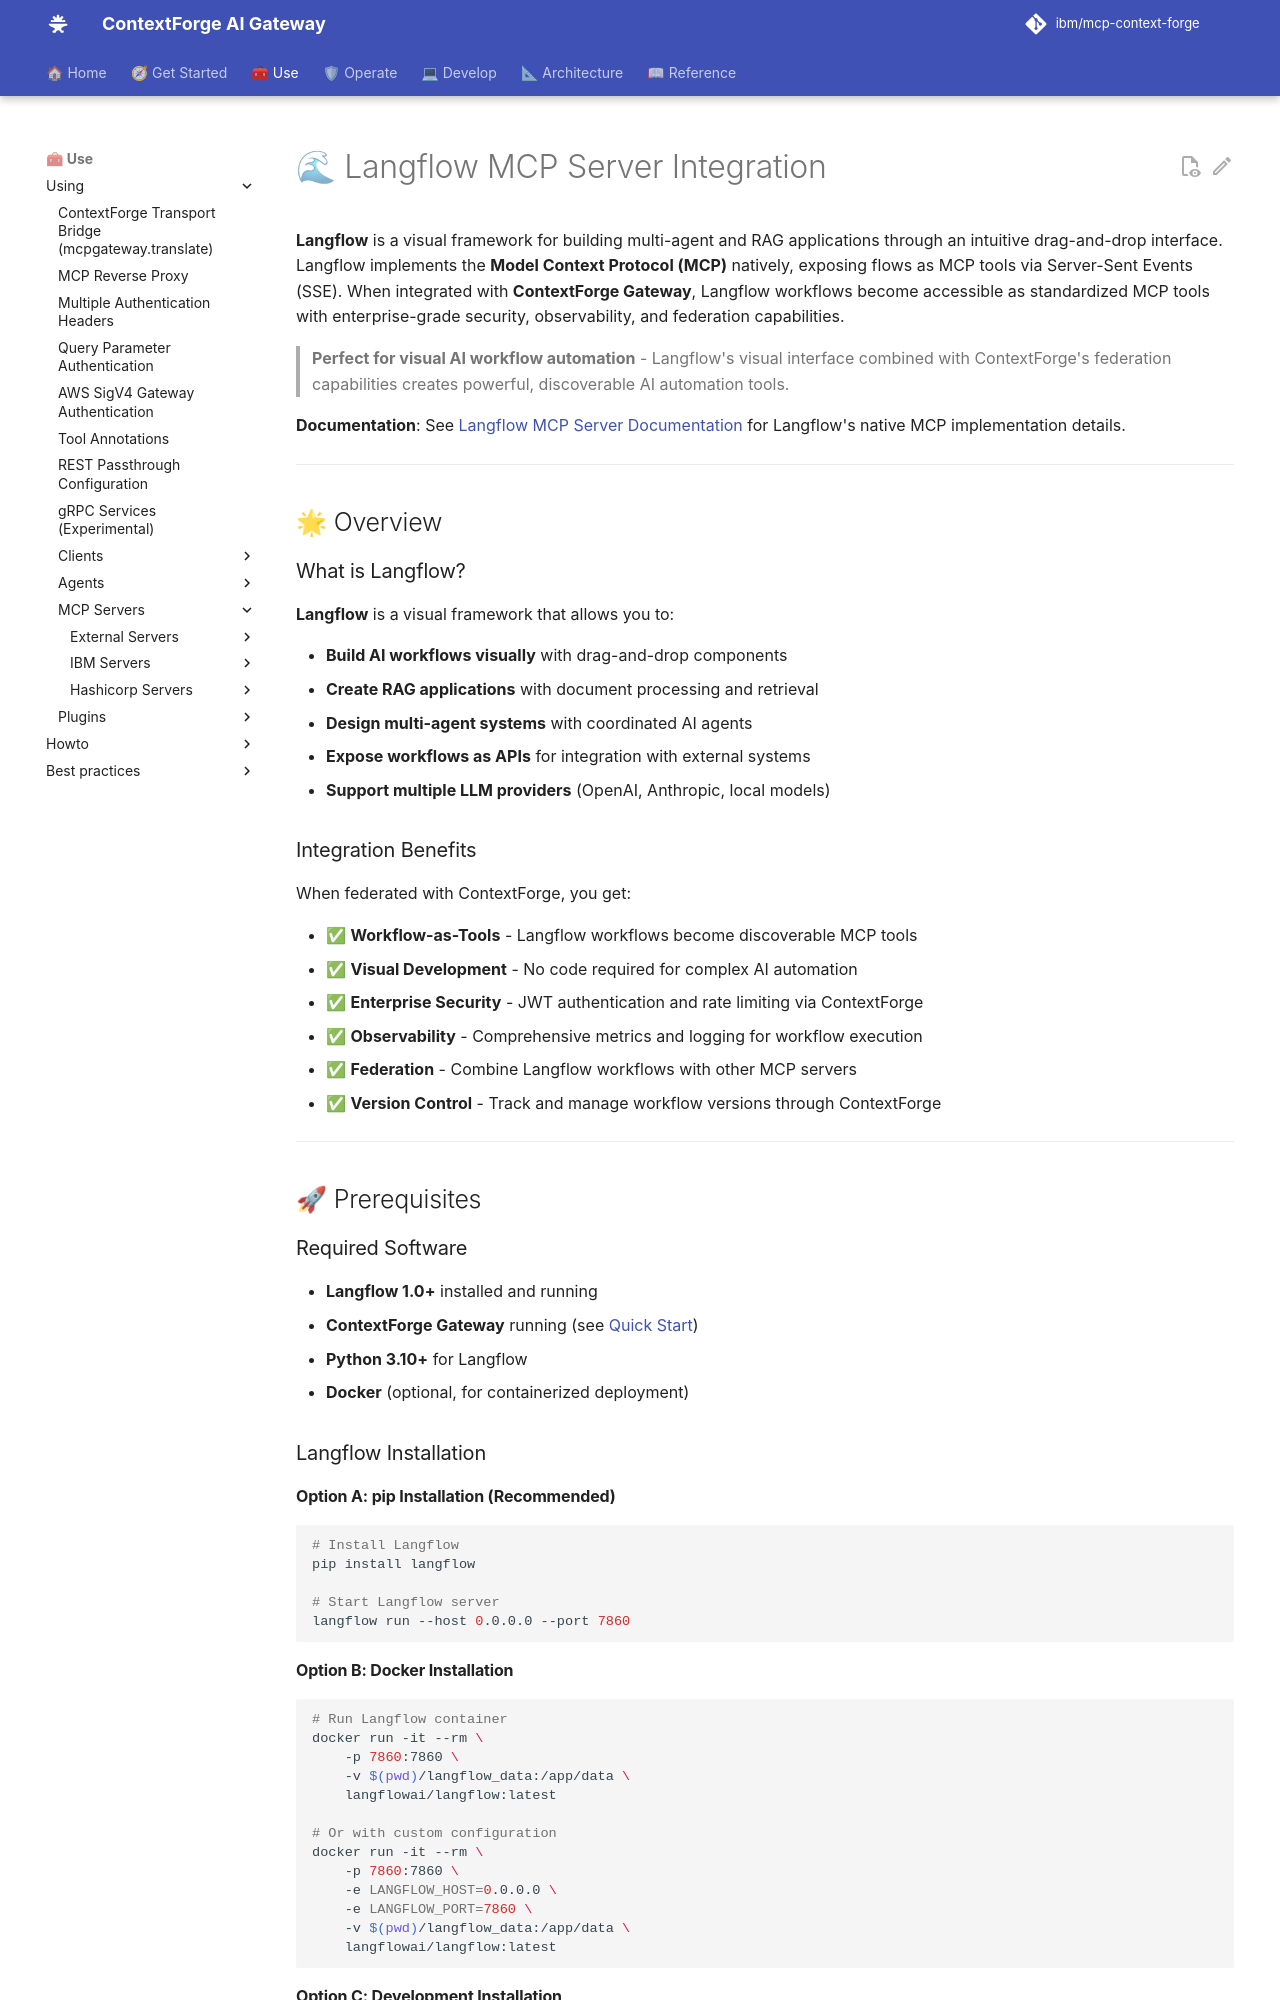

repository: IBM/mcp-context-forge · page: 1.1.x/using/servers/third-party/langflow-server/index.html · generator: mkdocs

# 🌊 Langflow MCP Server Integration

**Langflow** is a visual framework for building multi-agent and RAG applications through an intuitive drag-and-drop interface. Langflow implements the **Model Context Protocol (MCP)** natively, exposing flows as MCP tools via Server-Sent Events (SSE). When integrated with **ContextForge Gateway**, Langflow workflows become accessible as standardized MCP tools with enterprise-grade security, observability, and federation capabilities.

> **Perfect for visual AI workflow automation** - Langflow's visual interface combined with ContextForge's federation capabilities creates powerful, discoverable AI automation tools.

**Documentation**: See [Langflow MCP Server Documentation](https://docs.langflow.org/mcp-server) for Langflow's native MCP implementation details.

---

## 🌟 Overview

### What is Langflow?

**Langflow** is a visual framework that allows you to:

- **Build AI workflows visually** with drag-and-drop components
- **Create RAG applications** with document processing and retrieval
- **Design multi-agent systems** with coordinated AI agents
- **Expose workflows as APIs** for integration with external systems
- **Support multiple LLM providers** (OpenAI, Anthropic, local models)

### Integration Benefits

When federated with ContextForge, you get:

- ✅ **Workflow-as-Tools** - Langflow workflows become discoverable MCP tools
- ✅ **Visual Development** - No code required for complex AI automation
- ✅ **Enterprise Security** - JWT authentication and rate limiting via ContextForge
- ✅ **Observability** - Comprehensive metrics and logging for workflow execution
- ✅ **Federation** - Combine Langflow workflows with other MCP servers
- ✅ **Version Control** - Track and manage workflow versions through ContextForge

---

## 🚀 Prerequisites

### Required Software

- **Langflow 1.0+** installed and running
- **ContextForge Gateway** running (see [Quick Start](../../../overview/quick_start.md))
- **Python 3.10+** for Langflow
- **Docker** (optional, for containerized deployment)

### Langflow Installation

#### Option A: pip Installation (Recommended)
```bash
# Install Langflow
pip install langflow

# Start Langflow server
langflow run --host 0.0.0.0 --port 7860
```
